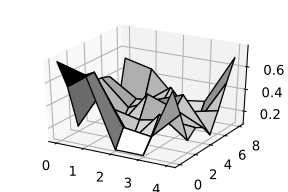

The file beside this chart, header and first rows:
, 0, 1, 2, 3, 4
0, 0.773, 0.702, 0.095, 0.095, 0.702
1, 0.522, 0.689, 0.255, 0.221, 0.464
2, 0.13, 0.503, 0.095, 0.376, 0.194
3, 0.426, 0.294, 0.239, 0.288, 0.266
4, 0.453, 0.116, 0.43, 0.34, 0.224
5, 0.453, 0.224, 0.34, 0.43, 0.116
6, 0.426, 0.266, 0.288, 0.239, 0.294
7, 0.13, 0.194, 0.376, 0.095, 0.503
8, 0.522, 0.464, 0.221, 0.255, 0.689
